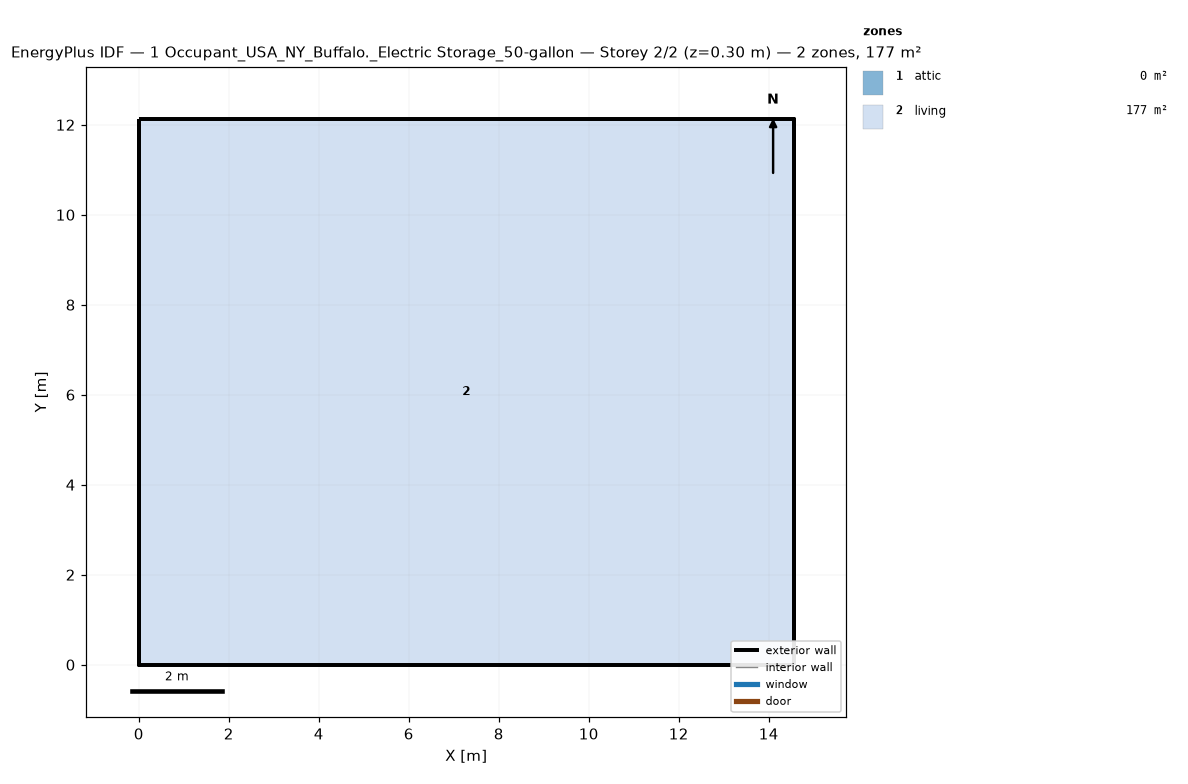
=== STOREY PLAN SPEC (per zone: floor XY polygon, exterior-wall plan segments, windows/doors) ===
zone 1: attic  (0.0 m²)
  exterior wall: (14.55, 0.00) – (14.55, 12.13) – (14.55, 6.06)  [18.2 m]
  exterior wall: (0.00, 12.13) – (0.00, 0.00) – (0.00, 6.06)  [18.2 m]
zone 2: living  (176.5 m²)
  floor: (0.00, 0.00) (0.00, 12.13) (14.55, 12.13) (14.55, 0.00)
  exterior wall: (0.00, 0.00) – (14.55, 0.00)  [14.6 m]
  exterior wall: (14.55, 0.00) – (14.55, 12.13)  [12.1 m]
  exterior wall: (14.55, 12.13) – (0.00, 12.13)  [14.6 m]
  exterior wall: (0.00, 12.13) – (0.00, 0.00)  [12.1 m]

=== DERIVED (storey summary) ===
Building: 1 Occupant_USA_NY_Buffalo._Electric Storage_50-gallon
Storey: 2 of 2  (floor level z = 0.30 m)
Storey gross floor area: 176.5 m²
Zones on this storey: 2
  - attic: floor 0.0 m²; exterior wall 36.4 m (24.5 m²); WWR 0.0%
  - living: floor 176.5 m²; exterior wall 53.4 m (146.4 m²); WWR 0.0%
Zone adjacency: (none detected)